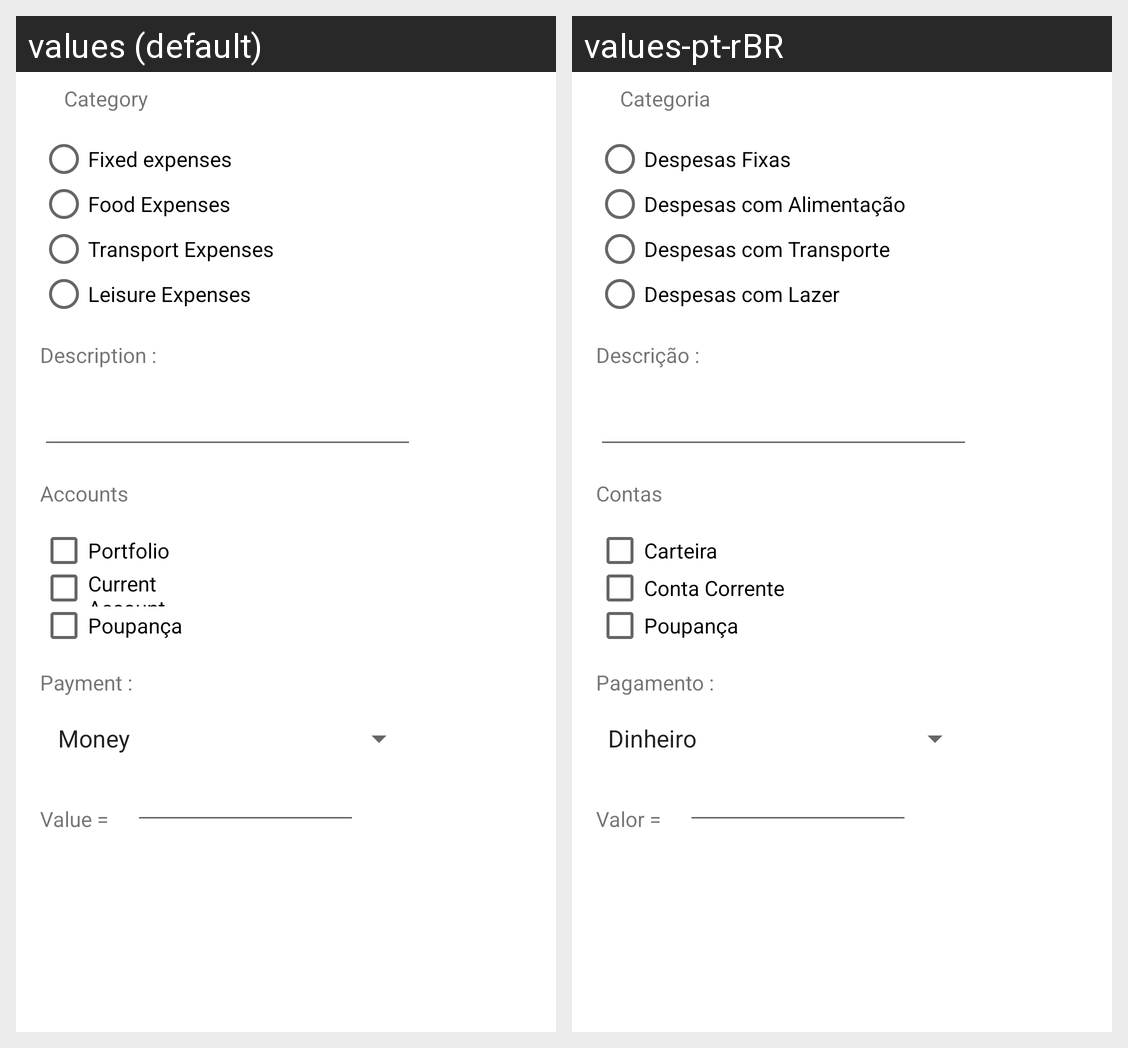

The same Android screen rendered under two of its app's locales, left to right. List the strings drawn on it with the default value and each locale's translation.
Android screen res/layout/activity_main.xml rendered under 2 locales, left to right: values (default), values-pt-rBR. Device: Nexus 5 (rendered at 1080×1920; each locale shown at half size, 540×960, under a caption strip naming it); theme Theme.ControleDeDespesas.
Strings drawn on this screen, with the default value and each locale's value (text and hints the layout hard-codes, and strings that could not be matched under every locale, appear in the picture but are not listed):

tipos_de_despesas
  values: Category
  values-pt-rBR: Categoria

despesas_fixas
  values: Fixed expenses
  values-pt-rBR: Despesas Fixas

despesas_com_alimentacao
  values: Food Expenses
  values-pt-rBR: Despesas com Alimentação

despesas_com_transporte
  values: Transport Expenses
  values-pt-rBR: Despesas com Transporte

despesas_com_lazer
  values: Leisure Expenses
  values-pt-rBR: Despesas com Lazer

carteira
  values: Portfolio
  values-pt-rBR: Carteira

descricao
  values: Description :
  values-pt-rBR: Descrição :

contas
  values: Accounts
  values-pt-rBR: Contas

conta_corrente
  values: Current Account
  values-pt-rBR: Conta Corrente

pagamento
  values: Payment :
  values-pt-rBR: Pagamento :

valor
  values: Value =
  values-pt-rBR: Valor =
